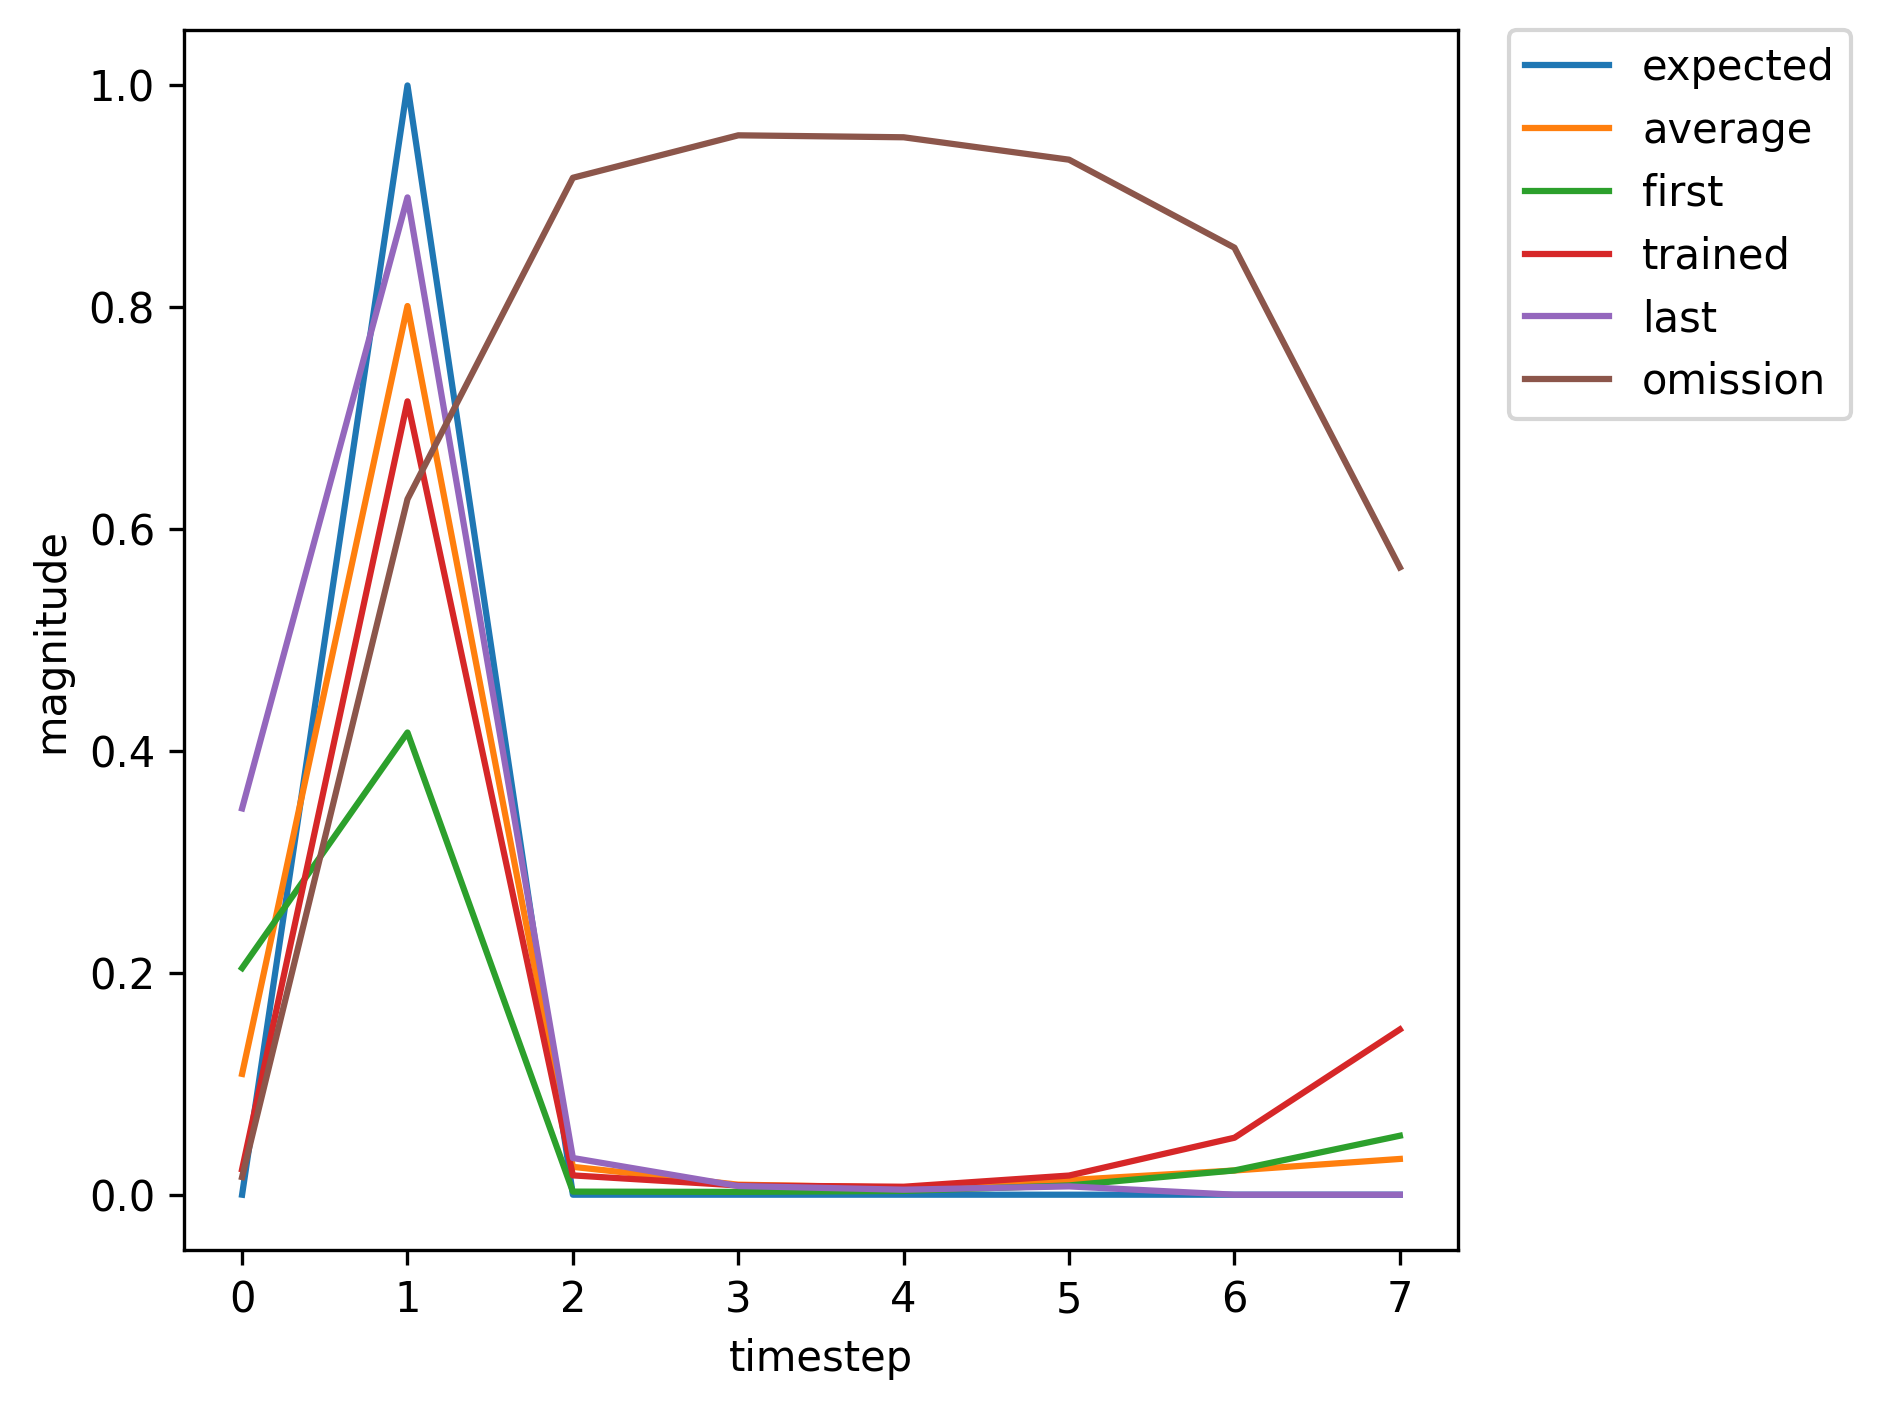

Source data for this figure (header and first rows):
, input, expected_output, network_output
0, 1.0, 0, 0.2043
1, 2.0, 1, 0.4167
2, 0.0, 0, 0.002775
3, 0.0, 0, 0.002524
4, 0.0, 0, 0.00339
5, 0.0, 0, 0.008357
6, 0.0, 0, 0.02188
7, 0.0, 0, 0.05316
8, 1.0, 0, 0.1055
9, 2.0, 1, 0.8173
10, 0.0, 0, 0.01834
11, 0.0, 0, 0.006317
12, 0.0, 0, 0.004514
13, 0.0, 0, 0.008727
14, 0.0, 0, 0.02026
15, 0.0, 0, 0.0457
16, 1.0, 0, 0.08541
17, 2.0, 1, 0.7937
18, 0.0, 0, 0.01601
19, 0.0, 0, 0.005901
20, 0.0, 0, 0.004456
21, 0.0, 0, 0.008887
22, 1.0, 0, 0.02102
23, 2.0, 1, 0.6966
24, 0.0, 0, 0.01599
25, 0.0, 0, 0.007856
26, 0.0, 0, 0.007046
27, 0.0, 0, 0.01732
28, 0.0, 0, 0.0521
29, 0.0, 0, 0.1521
30, 1.0, 0, 0.3346
31, 2.0, 1, 0.8973
32, 0.0, 0, 0.03264
33, 0.0, 0, 0.007817
34, 0.0, 0, 0.004532
35, 0.0, 0, 0.007562
36, 0.0, 0, 0.01604
37, 0.0, 0, 0.0335
38, 1.0, 0, 0.05787
39, 2.0, 1, 0.7424
40, 0.0, 0, 0.01256
41, 0.0, 0, 0.005266
42, 0.0, 0, 0.004414
43, 0.0, 0, 0.009335
44, 1.0, 0, 0.0229
45, 2.0, 1, 0.7153
46, 0.0, 0, 0.01741
47, 0.0, 0, 0.008342
48, 0.0, 0, 0.007178
49, 0.0, 0, 0.01728
50, 0.0, 0, 0.05137
51, 0.0, 0, 0.149
52, 1.0, 0, 0.3278
53, 2.0, 1, 0.8963
54, 0.0, 0, 0.03239
55, 0.0, 0, 0.00781
56, 0.0, 0, 0.004539
57, 0.0, 0, 0.007591
58, 1.0, 0, 0.01613
59, 2.0, 1, 0.6312
... 295 more rows
